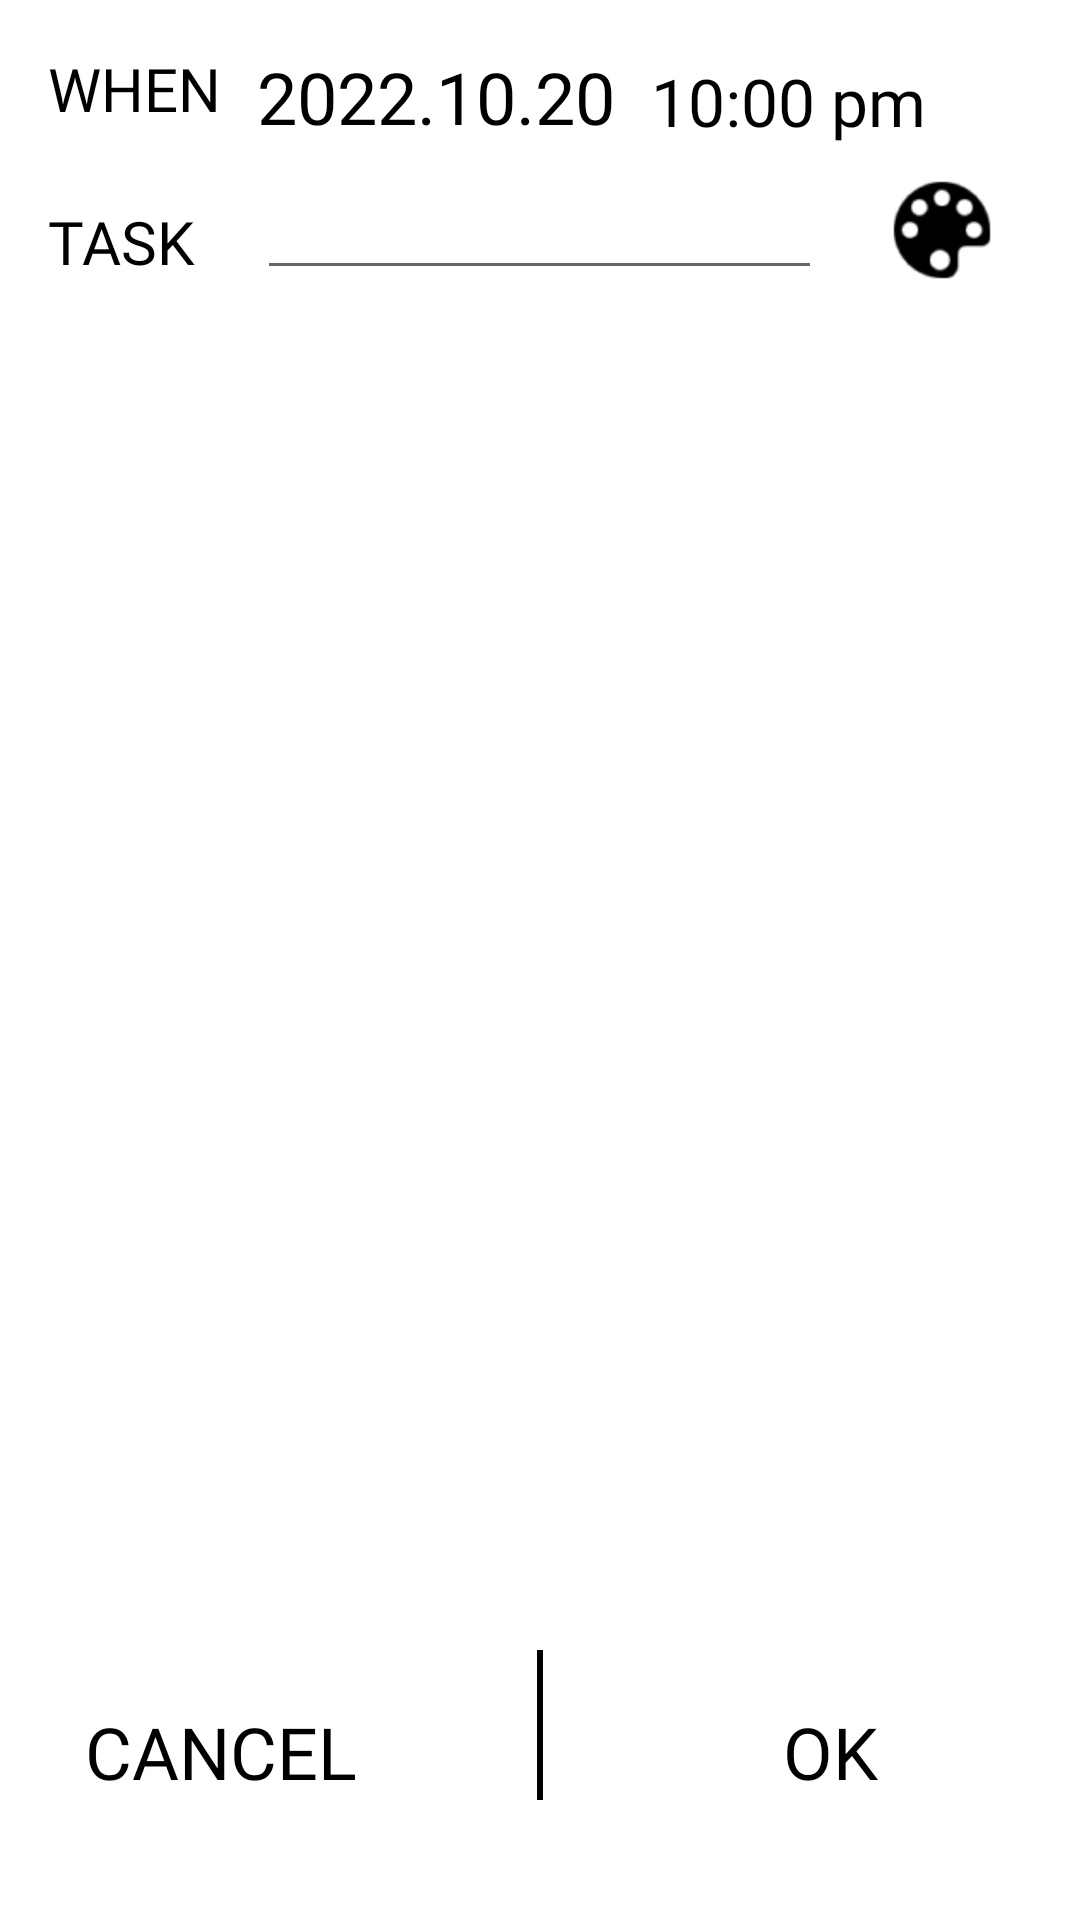

This screen was rendered from an Android layout file. Write that file and the resources it references.
<!-- AndroidManifest.xml: application theme Theme.Project01Haru -->
<!-- res/layout/fragment_edit_todo.xml -->
<?xml version="1.0" encoding="utf-8"?>
<RelativeLayout xmlns:android="http://schemas.android.com/apk/res/android"
    xmlns:app="http://schemas.android.com/apk/res-auto"
    xmlns:tools="http://schemas.android.com/tools"
    android:layout_width="match_parent"
    android:layout_height="match_parent"
    android:padding="16dp">

    <LinearLayout
        android:id="@+id/linear"
        android:layout_width="wrap_content"
        android:layout_height="wrap_content"
        android:layout_marginRight="12dp"
        android:orientation="vertical">

        <TextView
            android:layout_width="wrap_content"
            android:layout_height="wrap_content"
            android:layout_marginBottom="24dp"
            android:fontFamily="@font/halant_regular"
            android:text="WHEN"
            android:textColor="@color/black"
            android:textSize="20sp" />

        <TextView
            android:layout_width="wrap_content"
            android:layout_height="wrap_content"
            android:layout_marginBottom="24dp"
            android:fontFamily="@font/halant_regular"
            android:text="TASK"
            android:textColor="@color/black"
            android:textSize="20sp" />

    </LinearLayout>
    <TextView
        android:id="@+id/tv_date"
        android:layout_width="wrap_content"
        android:layout_height="wrap_content"
        android:layout_toRightOf="@id/linear"
        android:layout_marginBottom="2dp"
        android:fontFamily="@font/halant_regular"
        android:text="2022.10.20"
        android:textColor="@color/black"
        android:textSize="24sp"/>
    <TextView
        android:id="@+id/tv_time"
        android:layout_width="wrap_content"
        android:layout_height="wrap_content"
        android:layout_toRightOf="@id/tv_date"
        android:layout_marginLeft="12dp"
        android:layout_alignBottom="@id/tv_date"
        android:text="10:00 pm"
        android:textSize="22sp"
        android:textColor="@color/black"
        android:fontFamily="@font/halant_regular"/>

    <EditText
        android:id="@+id/et_task"
        android:layout_width="match_parent"
        android:layout_height="wrap_content"
        android:layout_marginBottom="8dp"
        android:layout_below="@id/tv_date"
        android:layout_alignLeft="@id/tv_date"
        android:layout_marginRight="70dp"
        android:inputType="text"
        android:fontFamily="@font/halant_regular"
        android:textSize="22sp"/>
    <ImageView
        android:id="@+id/iv_color"
        android:layout_width="40dp"
        android:layout_height="40dp"
        android:src="@drawable/color"
        android:layout_alignBottom="@id/et_task"
        android:layout_alignParentRight="true"
        android:layout_marginRight="10dp"/>
    <RelativeLayout
        android:layout_width="match_parent"
        android:layout_height="wrap_content"
        android:layout_marginBottom="24dp">
        <TextView
            android:id="@+id/tv_cancel"
            android:layout_width="wrap_content"
            android:layout_height="wrap_content"
            android:text="CANCEL"
            android:textSize="24sp"
            android:layout_alignParentBottom="true"
            android:textColor="@color/black"
            android:layout_marginBottom="50dp"
            android:fontFamily="@font/halant_regular"
            android:layout_toLeftOf="@id/verline"
            android:layout_marginRight="60dp"/>

        <View
            android:id="@+id/verline"
            android:layout_width="2dp"
            android:layout_height="50dp"
            android:layout_centerHorizontal="true"
            android:layout_alignParentBottom="true"
            android:layout_marginBottom="50dp"
            android:background="@color/black"/>

        <TextView
            android:id="@+id/tv_ok"
            android:layout_width="wrap_content"
            android:layout_height="wrap_content"
            android:text="OK"
            android:textSize="24sp"
            android:layout_alignParentBottom="true"
            android:textColor="@color/black"
            android:layout_marginBottom="50dp"
            android:fontFamily="@font/halant_regular"
            android:layout_toRightOf="@id/verline"
            android:layout_marginLeft="80dp"/>
    </RelativeLayout>


</RelativeLayout>
<!-- resources referenced by this layout -->
<resources>
  <color name="black">#FF000000</color>
  <!-- drawable color: png bitmap (drawable, 1765 bytes) -->
  <style name="Theme.Project01Haru" parent="Theme.MaterialComponents.DayNight.NoActionBar">
          
          <item name="colorPrimary">@color/black</item>
          <item name="colorPrimaryVariant">@color/purple_700</item>
          <item name="colorOnPrimary">@color/black</item>
          
          <item name="colorSecondary">@color/gray</item>
          <item name="colorSecondaryVariant">@color/teal_700</item>
          <item name="colorOnSecondary">@color/black</item>
          
          <item name="android:statusBarColor" tools:targetApi="l">@color/light_gray</item>
          
      </style>
  <color name="purple_700">#FF3700B3</color>
  <color name="gray">#514E4E</color>
  <color name="teal_700">#FF018786</color>
  <color name="light_gray">#E5E5E5</color>
</resources>
